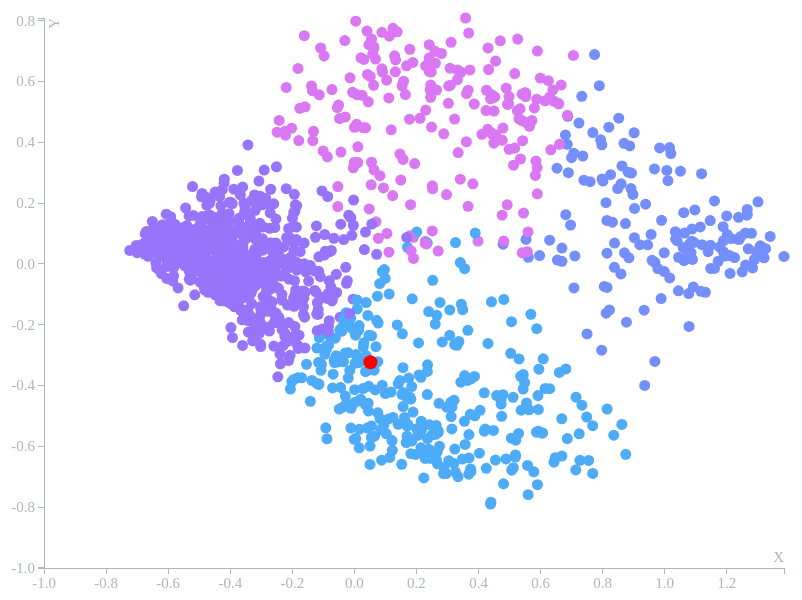
D3 v3 page, settled after 360 driven frames (6 s of simulated time); the page loaded 1 data file(s).


            d3.csv("pca_with_id.csv", function (data) {
                // console.log(data)
                makeVis(data);
            });

            var makeVis = function (data) {
                // Common pattern for defining vis size and margins
                var margin = { top: 20, right: 20, bottom: 30, left: 40 },
                    width = 800 - margin.left - margin.right,
                    height = 600 - margin.top - margin.bottom;

                // Add the visualization svg canvas to the vis-container <div>
                var canvas = d3
                    .select("#vis-container")
                    .append("svg")
                    .attr("width", width + margin.left + margin.right)
                    .attr("height", height + margin.top + margin.bottom)
                    .append("g")
                    .attr(
                        "transform",
                        "translate(" + margin.left + "," + margin.top + ")"
                    );

                // Define our scales
                //var colorScale = d3.scale.category10();
                var colorScale = function (cluster) {
                    if (cluster == 0) {
                        return "#da77f2";
                    } else if (cluster == 1) {
                        return "#9775fa";
                    } else if (cluster == 2) {
                        return "#748ffc";
                    } else if (cluster == 3) {
                        return "#4dabf7";
                    }
                };

                var xScale = d3.scale
                    .linear()
                    .domain([
                        d3.min(data, function (d) {
                            return d.x;
                        }) - 1,
                        d3.max(data, function (d) {
                            return d.x;
                        }) + 1,
                    ])
                    .range([0, width]);

                var yScale = d3.scale
                    .linear()
                    .domain([
                        d3.min(data, function (d) {
                            return d.y;
                        }) - 1,
                        d3.max(data, function (d) {
                            return d.y;
                        }) + 1,
                    ])
                    .range([height, 0]); // flip order because y-axis origin is upper LEFT

                // Define our axes
                var xAxis = d3.svg.axis().scale(xScale).orient("bottom");

                var yAxis = d3.svg.axis().scale(yScale).orient("left");

                // Add x-axis to the canvas
                canvas
                    .append("g")
                    .attr("class", "x axis")
                    .attr("transform", "translate(0," + height + ")") // move axis to the bottom of the canvas
                    .call(xAxis)
                    .append("text")
                    .attr("class", "label")
                    .attr("x", width) // x-offset from the xAxis, move label all the way to the right
                    .attr("y", -6) // y-offset from the xAxis, moves text UPWARD!
                    .style("text-anchor", "end") // right-justify text
                    .text("X")
                    .style("fill", "#adb5bd");

                // Add y-axis to the canvas
                canvas
                    .append("g")
                    .attr("class", "y axis") // .orient('left') took care of axis positioning for us
                    .call(yAxis)
                    .append("text")
                    .attr("class", "label")
                    .attr("transform", "rotate(-90)") // although axis is rotated, text is not
                    .attr("y", 15) // y-offset from yAxis, moves text to the RIGHT because it's rotated, and positive y is DOWN
                    .style("text-anchor", "end")
                    .text("Y")
                    .style("fill", "#adb5bd");

                // Add the tooltip container to the vis container
                // it's invisible and its position/contents are defined during mouseover
                var tooltip = d3
                    .select("#vis-container")
                    .append("div")
                    .attr("class", "tooltip")
                    .style("opacity", 0);

                // tooltip mouseover event handler
                var tipMouseover = function (d) {
                    var color = colorScale(d.cluster);
                    var html =
                        "<span style='color:" +
                        color +
                        ";'>" +
                        d.title +
                        "</span><br/>";

                    tooltip
                        .html(html)
                        .style("left", d3.event.pageX + 15 + "px")
                        .style("top", d3.event.pageY - 28 + "px")
                        .transition()
                        .duration(200) // ms
                        .style("opacity", 0.9); // started as 0!
                };
                // tooltip mouseout event handler
                var tipMouseout = function (d) {
                    tooltip
                        .transition()
                        .duration(300) // ms
                        .style("opacity", 0); // don't care about position!
                };

                // Add data points!
                canvas
                    .selectAll(".dot")
                    .data(data)
                    .enter()
                    .append("circle")
                    .attr("class", "dot")
                    .attr("r", 5.5) // radius size, could map to another data dimension
                    .attr("cx", function (d) {
                        return xScale(d.x);
                    }) // x position
                    .attr("cy", function (d) {
                        return yScale(d.y);
                    }) // y position
                    .style("fill", function (d) {
                        return colorScale(d.cluster);
                    })
                    .on("mouseover", tipMouseover)
                    .on("mouseout", tipMouseout);

                var tipMouseover_one = function () {
                    var color = "red";
                    var title = "Inception";
                    var html =
                        "<span style='color:" +
                        color +
                        ";'>" +
                        title +
                        "</span><br/>";

                    tooltip
                        .html(html)
                        .style("left", d3.event.pageX + 15 + "px")
                        .style("top", d3.event.pageY - 28 + "px")
                        .transition()
                        .duration(200) // ms
                        .style("opacity", 0.9); // started as 0!
                };
                // tooltip mouseout event handler
                var tipMouseout_one = function () {
                    tooltip
                        .transition()
                        .duration(300) // ms
                        .style("opacity", 0); // don't care about position!
                };

                canvas
                    .append("circle")
                    .attr("class", "fix")
                    .attr("r", 7) // radius size, could map to another data dimension
                    .attr("cx", xScale(0.0516076684)) // x position
                    .attr("cy", yScale(-0.323690285)) // y position
                    .style("fill", "red")
                    .on("mouseover", tipMouseover_one)
                    .on("mouseout", tipMouseout_one);
            };
        

### data: pca_with_id.csv
ID, title, x, y, cluster
1, Inception, 0.05161, -0.3237, 3
2, The Matrix, -0.4249, -0.06269, 1
3, Avengers: Infinity War, -0.4192, 0.2786, 1
4, Back to the Future, -0.1415, -0.01093, 1
5, The Good, the Bad and the Ugly, -0.1861, 0.1921, 1
6, Spider-Man: Into the Spider-Verse, 0.6687, -0.6323, 3
9, Raiders of the Lost Ark, -0.1959, -0.1122, 1
11, Taxi Driver, -0.2424, 0.4722, 0
12, 3 Idiots, 0.893, 0.299, 2
13, Pan's Labyrinth, -0.01408, 0.6123, 0
14, Room, -0.5032, 0.06513, 1
17, Indiana Jones and the Last Crusade, -0.081, -0.05509, 1
19, The King's Speech, -0.3016, -0.1491, 1
20, Her, -0.4028, 0.141, 1
21, There Will Be Blood, -0.4461, 0.04444, 1
22, The Social Network, -0.5434, 0.01313, 1
24, The Perks of Being a Wallflower, -0.4628, 0.000398, 1
26, Ex Machina, -0.594, 0.06619, 1
27, Silver Linings Playbook, -0.2444, -0.08122, 1
28, District 9, -0.4948, 0.03909, 1
30, Moon, -0.3422, -0.04488, 1
31, Marriage Story, -0.3309, 0.1294, 1
32, Drive, 0.9338, -0.1521, 2
34, Incredibles 2, 0.5895, 0.2308, 0
35, Dangal, 0.4985, 0.5506, 0
37, Minority Report, -0.609, 0.09098, 1
41, Despicable Me, 0.8221, -0.1512, 2
45, Indiana Jones and the Temple of Doom, 0.07177, 0.03175, 1
48, Senna, -0.3214, -0.2495, 1
51, The Hateful Eight, -0.3456, -0.08366, 1
59, Snowpiercer, -0.531, 0.09906, 1
60, Hugo, -0.2115, 0.09006, 1
67, Molly's Game, -0.6478, 0.1151, 1
69, El Camino: A Breaking Bad Movie, -0.465, 0.1598, 1
72, End of Watch, -0.3278, -0.02396, 1
79, Mud, -0.187, 0.1211, 1
85, The Two Popes, -0.4212, 0.1618, 1
86, The Last Samurai, -0.6113, 0.02143, 1
91, Dolemite Is My Name, 1.26, 0.1016, 2
92, Tarzan, 1.116, -0.08994, 2
96, Saving Mr. Banks, 0.007254, 0.4593, 0
97, Icarus, -0.206, 0.02183, 1
101, The Death of Stalin, -0.2635, -0.04398, 1
113, Extraction, 0.2132, -0.5375, 3
115, Blue Valentine, -0.3196, 0.1764, 1
117, Green Room, 1.131, -0.09349, 2
118, Kung Fu Panda 2, -0.05832, -0.03407, 1
119, The Ballad of Buster Scruggs, 0.4326, 0.6396, 0
122, The Adventures of Tintin, -0.008211, 0.09413, 1
137, Solo: A Star Wars Story, 0.01638, -0.5437, 3
138, Steve Jobs, 0.2728, -0.4584, 3
140, The Croods, 1.064, 0.1018, 2
141, Locke, 0.0007519, -0.4139, 3
143, Starred Up, 0.6543, 0.01269, 2
144, Mudbound, 0.4495, 0.3971, 0
146, Blue Ruin, -0.642, 0.04256, 1
155, Haider, -0.508, 0.007554, 1
157, Hush, -0.163, -0.1131, 1
158, Elizabeth, 0.1787, 0.7063, 0
164, The Autopsy of Jane Doe, -0.4004, -0.13, 1
... 1,293 more rows